Dataset: spiral (GitHub, ananyadas268/Multi-Modal-System-for-Parkinson-s-Detection-Handwriting-Voice-Analysis-). Classes: healthy, parkinson.

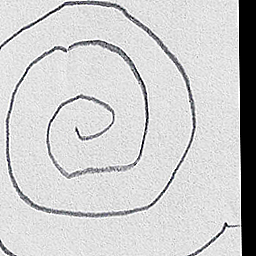
Label: parkinson

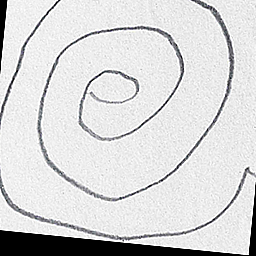
Label: parkinson

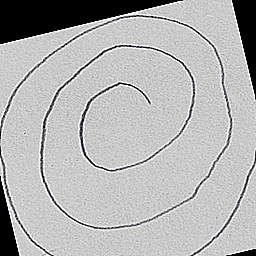
Label: healthy

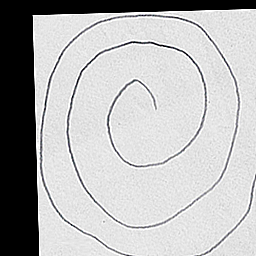
Label: healthy

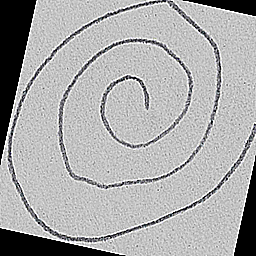
Label: healthy

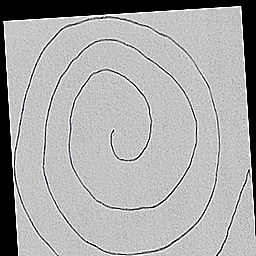
Label: parkinson
